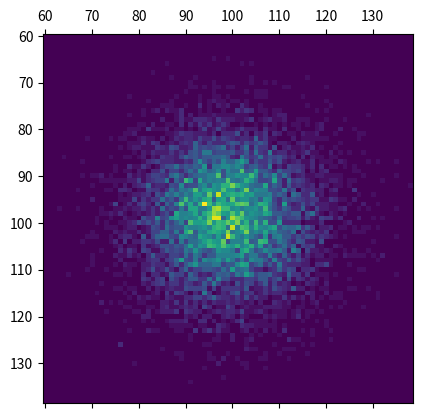

Write the Python code that produced this figure.
import numpy as np
import matplotlib.pyplot as plt

mu, sigma = 0, 1
np.random.seed(100)
data_x = np.random.poisson(100, 10000)
data_y = np.random.poisson(100, 10000)
xed = np.linspace(60, 140, 80)
yed = np.linspace(60, 140, 80)

distrib, xed, yed = np.histogram2d(data_x, data_y, bins=(xed, yed))
fig, axs = plt.subplots(1, 1)

axs.matshow(distrib)
axs.set_xticklabels([50, 60, 70, 80, 90, 100, 110, 120, 130, 140, 150, 160, 170, 180])
axs.set_yticklabels([50, 60, 70, 80, 90, 100, 110, 120, 130, 140, 150, 160, 170, 180])

plt.show()